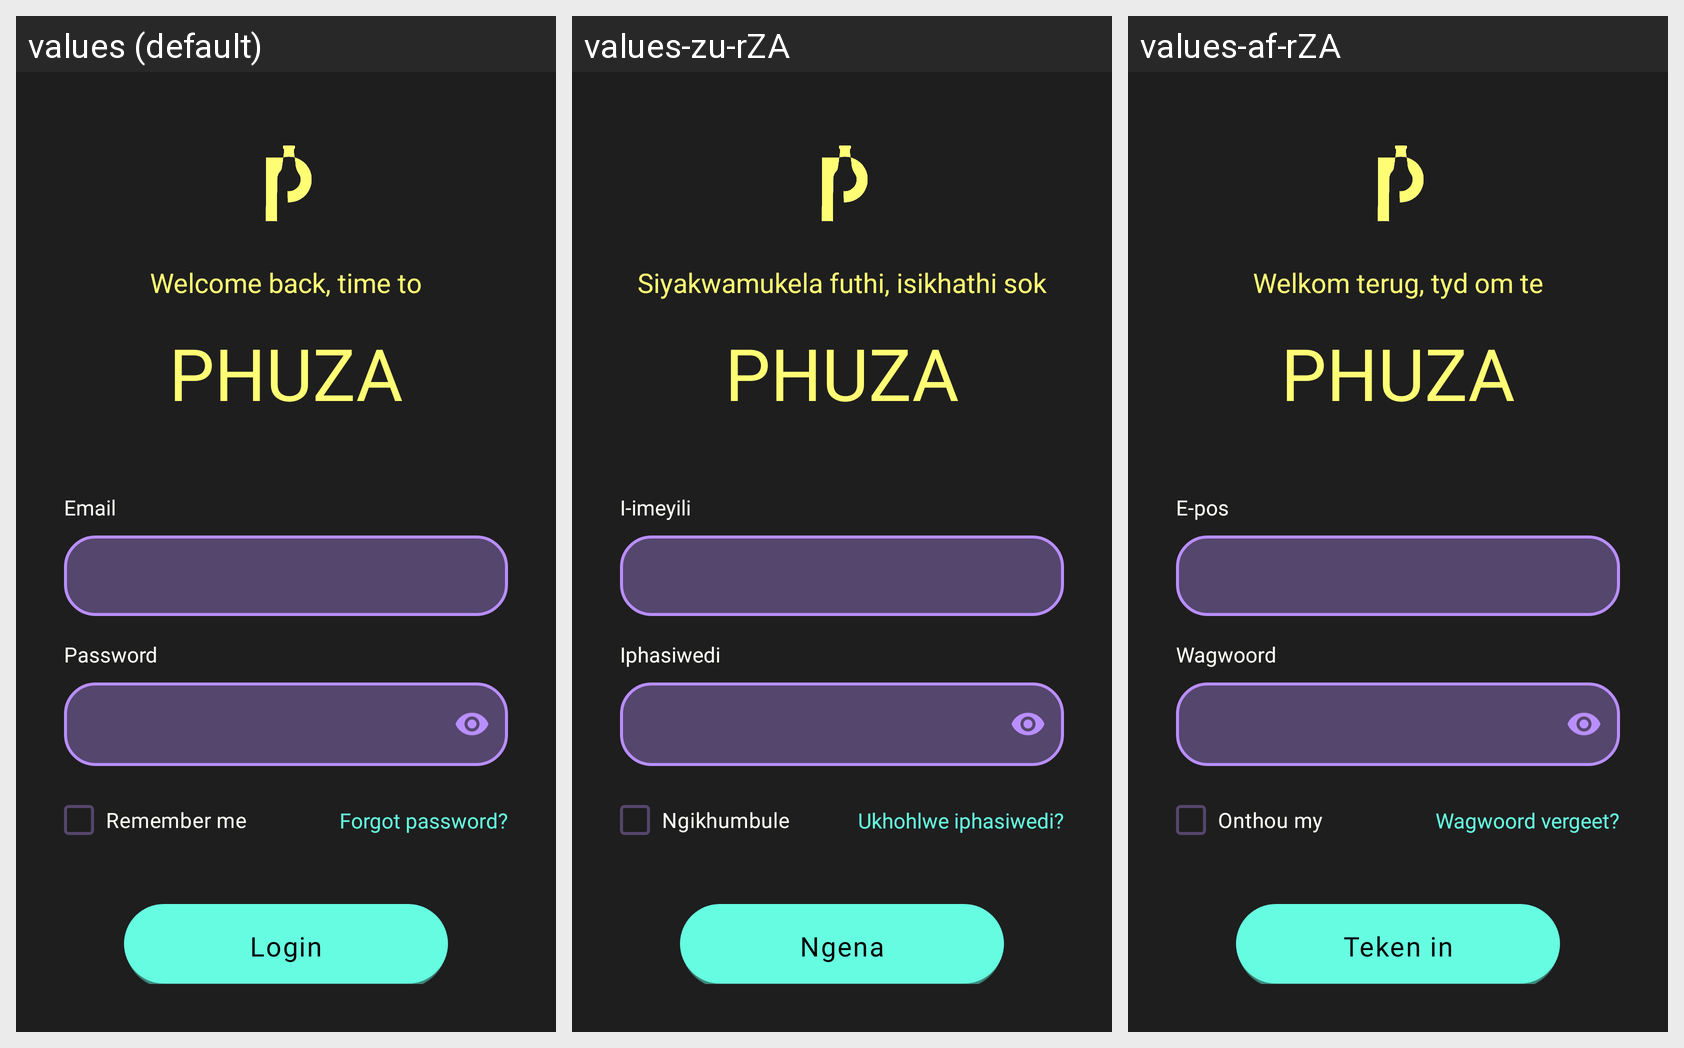

Translations of the strings shown on this Android screen, per locale in the grid:
Android screen res/layout/activity_login.xml rendered under 3 locales, left to right: values (default), values-zu-rZA, values-af-rZA. Device: Nexus 5 (rendered at 1080×1920; each locale shown at half size, 540×960, under a caption strip naming it); theme Theme.Phuza.
Strings drawn on this screen, with the default value and each locale's value (text and hints the layout hard-codes, and strings that could not be matched under every locale, appear in the picture but are not listed):

welcome_back
  values: Welcome back, time to
  values-zu-rZA: Siyakwamukela futhi, isikhathi sok
  values-af-rZA: Welkom terug, tyd om te

PHUZA
  values: PHUZA
  values-zu-rZA: PHUZA
  values-af-rZA: PHUZA

email
  values: Email
  values-zu-rZA: I-imeyili
  values-af-rZA: E-pos

password
  values: Password
  values-zu-rZA: Iphasiwedi
  values-af-rZA: Wagwoord

remember_me
  values: Remember me
  values-zu-rZA: Ngikhumbule
  values-af-rZA: Onthou my

forgot_password
  values: Forgot password?
  values-zu-rZA: Ukhohlwe iphasiwedi?
  values-af-rZA: Wagwoord vergeet?

login
  values: Login
  values-zu-rZA: Ngena
  values-af-rZA: Teken in
